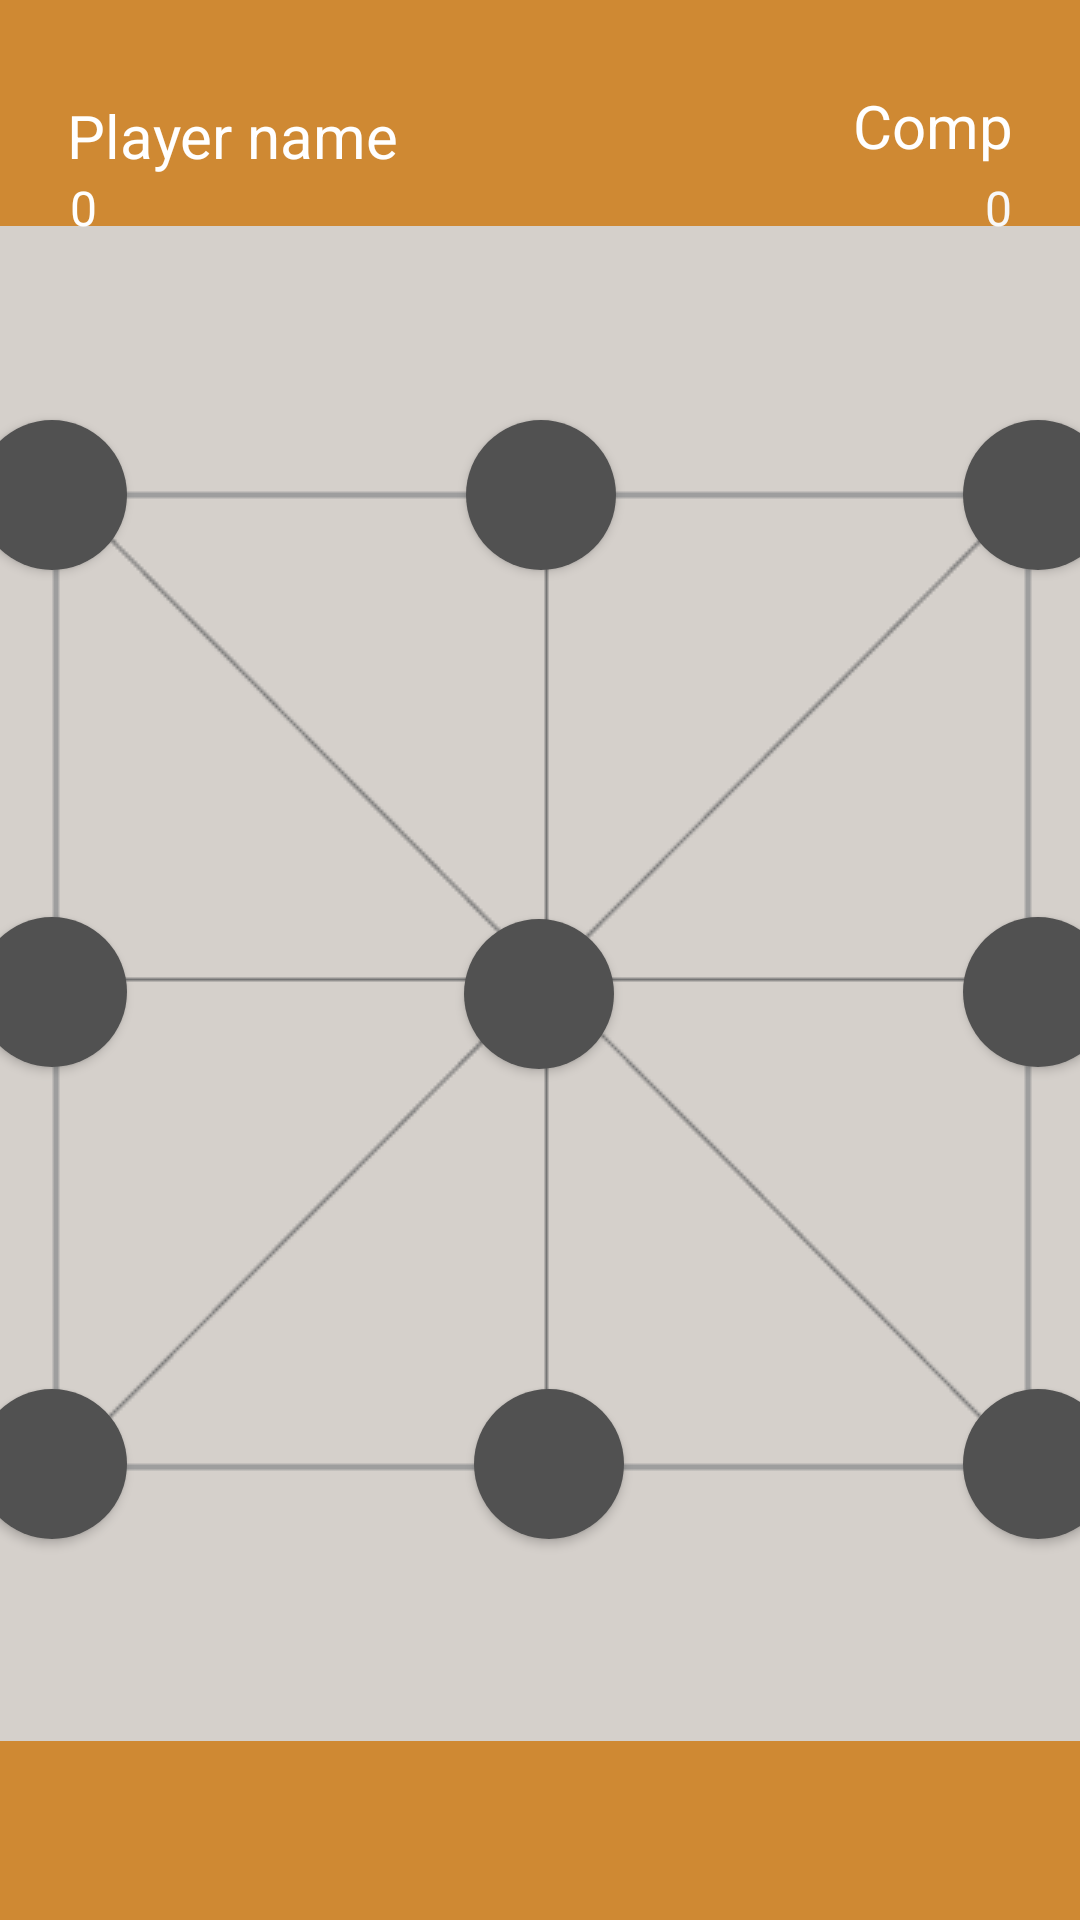

The Android layout XML behind this screen, and the referenced resources:
<!-- AndroidManifest.xml: application theme Theme.Setgame -->
<!-- res/layout/activity_gameset.xml -->
<?xml version="1.0" encoding="utf-8"?>
<androidx.constraintlayout.widget.ConstraintLayout xmlns:android="http://schemas.android.com/apk/res/android"
    xmlns:app="http://schemas.android.com/apk/res-auto"
    xmlns:tools="http://schemas.android.com/tools"
    android:layout_width="match_parent"
    android:layout_height="match_parent"
    android:background="#CF8933"
    tools:context=".gameset">
        <Button
            android:id="@+id/button_7"
            android:layout_width="50dp"
            android:layout_height="50dp"
            android:background="@drawable/pawn_placable_space"
            app:layout_constraintBottom_toBottomOf="@+id/view2"
            app:layout_constraintEnd_toEndOf="@+id/imageView2"
            app:layout_constraintHorizontal_bias="0.025"
            app:layout_constraintStart_toStartOf="@+id/view2"
            app:layout_constraintTop_toTopOf="@+id/view2"
            app:layout_constraintVertical_bias="0.852"
            tools:ignore="SpeakableTextPresentCheck" />
        <Button
            android:id="@+id/button_9"
            android:layout_width="50dp"
            android:layout_height="50dp"
            android:background="@drawable/pawn_placable_space"
            app:layout_constraintBottom_toBottomOf="@+id/view2"
            app:layout_constraintEnd_toEndOf="@+id/view2"
            app:layout_constraintHorizontal_bias="0.979"
            app:layout_constraintStart_toStartOf="@+id/view2"
            app:layout_constraintTop_toTopOf="@+id/view2"
            app:layout_constraintVertical_bias="0.852"
            tools:ignore="SpeakableTextPresentCheck" />
        <Button
            android:id="@+id/button_2"
            android:layout_width="50dp"
            android:layout_height="50dp"
            android:background="@drawable/pawn_placable_space"
            app:layout_constraintBottom_toBottomOf="@+id/imageView2"
            app:layout_constraintEnd_toEndOf="@+id/imageView2"
            app:layout_constraintHorizontal_bias="0.551"
            app:layout_constraintStart_toStartOf="@+id/view2"
            app:layout_constraintTop_toTopOf="@+id/view2"
            app:layout_constraintVertical_bias="0.176"
            tools:ignore="SpeakableTextPresentCheck" />
        <Button
            android:id="@+id/button_8"
            android:layout_width="50dp"
            android:layout_height="50dp"
            android:background="@drawable/pawn_placable_space"
            app:layout_constraintBottom_toBottomOf="@+id/view2"
            app:layout_constraintEnd_toEndOf="@+id/imageView2"
            app:layout_constraintHorizontal_bias="0.56"
            app:layout_constraintStart_toStartOf="@+id/view2"
            app:layout_constraintTop_toTopOf="@+id/view2"
            app:layout_constraintVertical_bias="0.852"
            tools:ignore="SpeakableTextPresentCheck" />
        <Button
            android:id="@+id/button_1"
            android:layout_width="50dp"
            android:layout_height="50dp"
            android:background="@drawable/pawn_placable_space"
            app:layout_constraintBottom_toBottomOf="@+id/imageView2"
            app:layout_constraintEnd_toEndOf="@+id/imageView2"
            app:layout_constraintHorizontal_bias="0.025"
            app:layout_constraintStart_toStartOf="@+id/view2"
            app:layout_constraintTop_toTopOf="@+id/view2"
            app:layout_constraintVertical_bias="0.176"
            tools:ignore="SpeakableTextPresentCheck" />
        <Button
            android:id="@+id/button_3"
            android:layout_width="50dp"
            android:layout_height="50dp"
            android:background="@drawable/pawn_placable_space"
            app:layout_constraintBottom_toBottomOf="@+id/imageView2"
            app:layout_constraintEnd_toEndOf="@+id/view2"
            app:layout_constraintHorizontal_bias="0.979"
            app:layout_constraintStart_toStartOf="@+id/view2"
            app:layout_constraintTop_toTopOf="@+id/view2"
            app:layout_constraintVertical_bias="0.176"
            tools:ignore="SpeakableTextPresentCheck" />
        <Button
            android:id="@+id/button_5"
            android:layout_width="50dp"
            android:layout_height="50dp"
            android:background="@drawable/pawn_placable_space"
            app:layout_constraintBottom_toBottomOf="@+id/imageView2"
            app:layout_constraintEnd_toEndOf="@+id/imageView2"
            app:layout_constraintHorizontal_bias="0.498"
            app:layout_constraintStart_toStartOf="@+id/imageView2"
            app:layout_constraintTop_toTopOf="@+id/imageView2"
            app:layout_constraintVertical_bias="0.512"
            tools:ignore="SpeakableTextPresentCheck" />
        <Button
            android:id="@+id/button_4"
            android:layout_width="50dp"
            android:layout_height="50dp"
            android:background="@drawable/pawn_placable_space"
            app:layout_constraintBottom_toBottomOf="@+id/imageView2"
            app:layout_constraintEnd_toEndOf="@+id/imageView2"
            app:layout_constraintHorizontal_bias="0.025"
            app:layout_constraintStart_toStartOf="@+id/view2"
            app:layout_constraintTop_toTopOf="@+id/imageView2"
            app:layout_constraintVertical_bias="0.51"
            tools:ignore="SpeakableTextPresentCheck" />
        <Button
            android:id="@+id/button_6"
            android:layout_width="50dp"
            android:layout_height="50dp"
            android:background="@drawable/pawn_placable_space"
            app:layout_constraintBottom_toBottomOf="@+id/imageView2"
            app:layout_constraintEnd_toEndOf="@+id/view2"
            app:layout_constraintHorizontal_bias="0.979"
            app:layout_constraintStart_toStartOf="@+id/view2"
            app:layout_constraintTop_toTopOf="@+id/imageView2"
            app:layout_constraintVertical_bias="0.51"
            tools:ignore="SpeakableTextPresentCheck" />
        <view
            android:id="@+id/view2"
            class="androidx.appcompat.widget.ActionMenuView"
            android:layout_width="394dp"
            android:layout_height="505dp"
            android:background="#D5D0CB"
            app:layout_constraintBottom_toBottomOf="parent"
            app:layout_constraintEnd_toEndOf="parent"
            app:layout_constraintHorizontal_bias="0.47"
            app:layout_constraintStart_toStartOf="parent"
            app:layout_constraintTop_toTopOf="parent"
            app:layout_constraintVertical_bias="0.557" />
        <ImageView
            android:id="@+id/imageView2"
            android:layout_width="wrap_content"
            android:layout_height="wrap_content"
            android:contentDescription="@string/set_board_img"
            app:layout_constraintBottom_toBottomOf="@+id/view2"
            app:layout_constraintEnd_toEndOf="parent"
            app:layout_constraintStart_toStartOf="parent"
            app:layout_constraintTop_toTopOf="@+id/view2"
            app:srcCompat="@drawable/game_background" />
        <TextView
            android:id="@+id/sampleLogger"
            android:layout_width="168dp"
            android:layout_height="43dp"
            app:layout_constraintBottom_toBottomOf="parent"
            app:layout_constraintEnd_toEndOf="parent"
            app:layout_constraintHorizontal_bias="0.497"
            app:layout_constraintStart_toStartOf="parent"
            app:layout_constraintTop_toTopOf="parent"
            app:layout_constraintVertical_bias="0.877" />
        <TextView
            android:id="@+id/playerScore"
            android:layout_width="95dp"
            android:layout_height="27dp"
            android:drawableBottom="@color/design_default_color_on_secondary"
            android:text="@string/initial_score"
            android:textAlignment="viewStart"
            android:textColor="#FFFFFF"
            android:textSize="16sp"
            app:layout_constraintBottom_toBottomOf="parent"
            app:layout_constraintEnd_toEndOf="parent"
            app:layout_constraintHorizontal_bias="0.088"
            app:layout_constraintStart_toStartOf="parent"
            app:layout_constraintTop_toTopOf="parent"
            app:layout_constraintVertical_bias="0.095" />
        <TextView
            android:id="@+id/compScore"
            android:layout_width="95dp"
            android:layout_height="27dp"
            android:drawableBottom="@color/black"
            android:text="@string/initial_score"
            android:textAlignment="viewEnd"
            android:textColor="#F8F8F8"
            android:textSize="16sp"
            app:layout_constraintBottom_toBottomOf="parent"
            app:layout_constraintEnd_toEndOf="parent"
            app:layout_constraintHorizontal_bias="0.914"
            app:layout_constraintStart_toStartOf="parent"
            app:layout_constraintTop_toTopOf="parent"
            app:layout_constraintVertical_bias="0.095" />
        <TextView
            android:id="@+id/player_text"
            android:layout_width="152dp"
            android:layout_height="30dp"
            android:text="@string/player_name"
            android:textAlignment="viewStart"
            android:textColor="#FFFFFF"
            android:textSize="20sp"
            app:layout_constraintBottom_toBottomOf="parent"
            app:layout_constraintEnd_toEndOf="parent"
            app:layout_constraintHorizontal_bias="0.108"
            app:layout_constraintStart_toStartOf="parent"
            app:layout_constraintTop_toTopOf="parent"
            app:layout_constraintVertical_bias="0.052" />
        <TextView
            android:id="@+id/player_text2"
            android:layout_width="wrap_content"
            android:layout_height="34dp"
            android:text="@string/computer_player"
            android:textAlignment="center"
            android:textColor="#FFFFFF"
            android:textSize="20sp"
            app:layout_constraintBottom_toBottomOf="parent"
            app:layout_constraintEnd_toEndOf="parent"
            app:layout_constraintHorizontal_bias="0.927"
            app:layout_constraintStart_toStartOf="parent"
            app:layout_constraintTop_toTopOf="parent"
            app:layout_constraintVertical_bias="0.047" />

</androidx.constraintlayout.widget.ConstraintLayout>
<!-- resources referenced by this layout -->
<resources>
  <!-- drawable game_background: png bitmap (drawable-v24, 4262 bytes) -->
  <!-- drawable pawn_placable_space (drawable) -->
  <?xml version="1.0" encoding="utf-8"?>
  
  <shape xmlns:android="http://schemas.android.com/apk/res/android">
  <solid android:color="#515151"/>
      <corners android:bottomRightRadius="250dp"
          android:bottomLeftRadius="250dp"
          android:topRightRadius="250dp"
          android:topLeftRadius="250dp"
          />
  </shape>
  <string name="computer_player">Comp</string>
  <string name="initial_score">0</string>
  <string name="player_name">Player name</string>
  <string name="set_board_img">set board img</string>
  <style name="Theme.Setgame" parent="Theme.AppCompat.Light.NoActionBar">
          
          <item name="colorPrimary">@color/purple_500</item>
          <item name="colorPrimaryVariant">@color/purple_700</item>
          <item name="colorOnPrimary">@color/white</item>
          
          <item name="colorSecondary">@color/teal_200</item>
          <item name="colorSecondaryVariant">@color/teal_700</item>
          <item name="colorOnSecondary">@color/black</item>
          
          <item name="android:statusBarColor" tools:targetApi="l">?attr/colorPrimaryVariant</item>
          
      </style>
  <!-- not gathered from this repository: default colours our renderer supplied (Android Studio template values) -->
  <color name="purple_500">#FF6200EE</color>
  <color name="purple_700">#FF3700B3</color>
  <color name="teal_200">#FF03DAC5</color>
  <color name="teal_700">#FF018786</color>
  <color name="black">#FF000000</color>
  <color name="white">#FFFFFFFF</color>
</resources>
